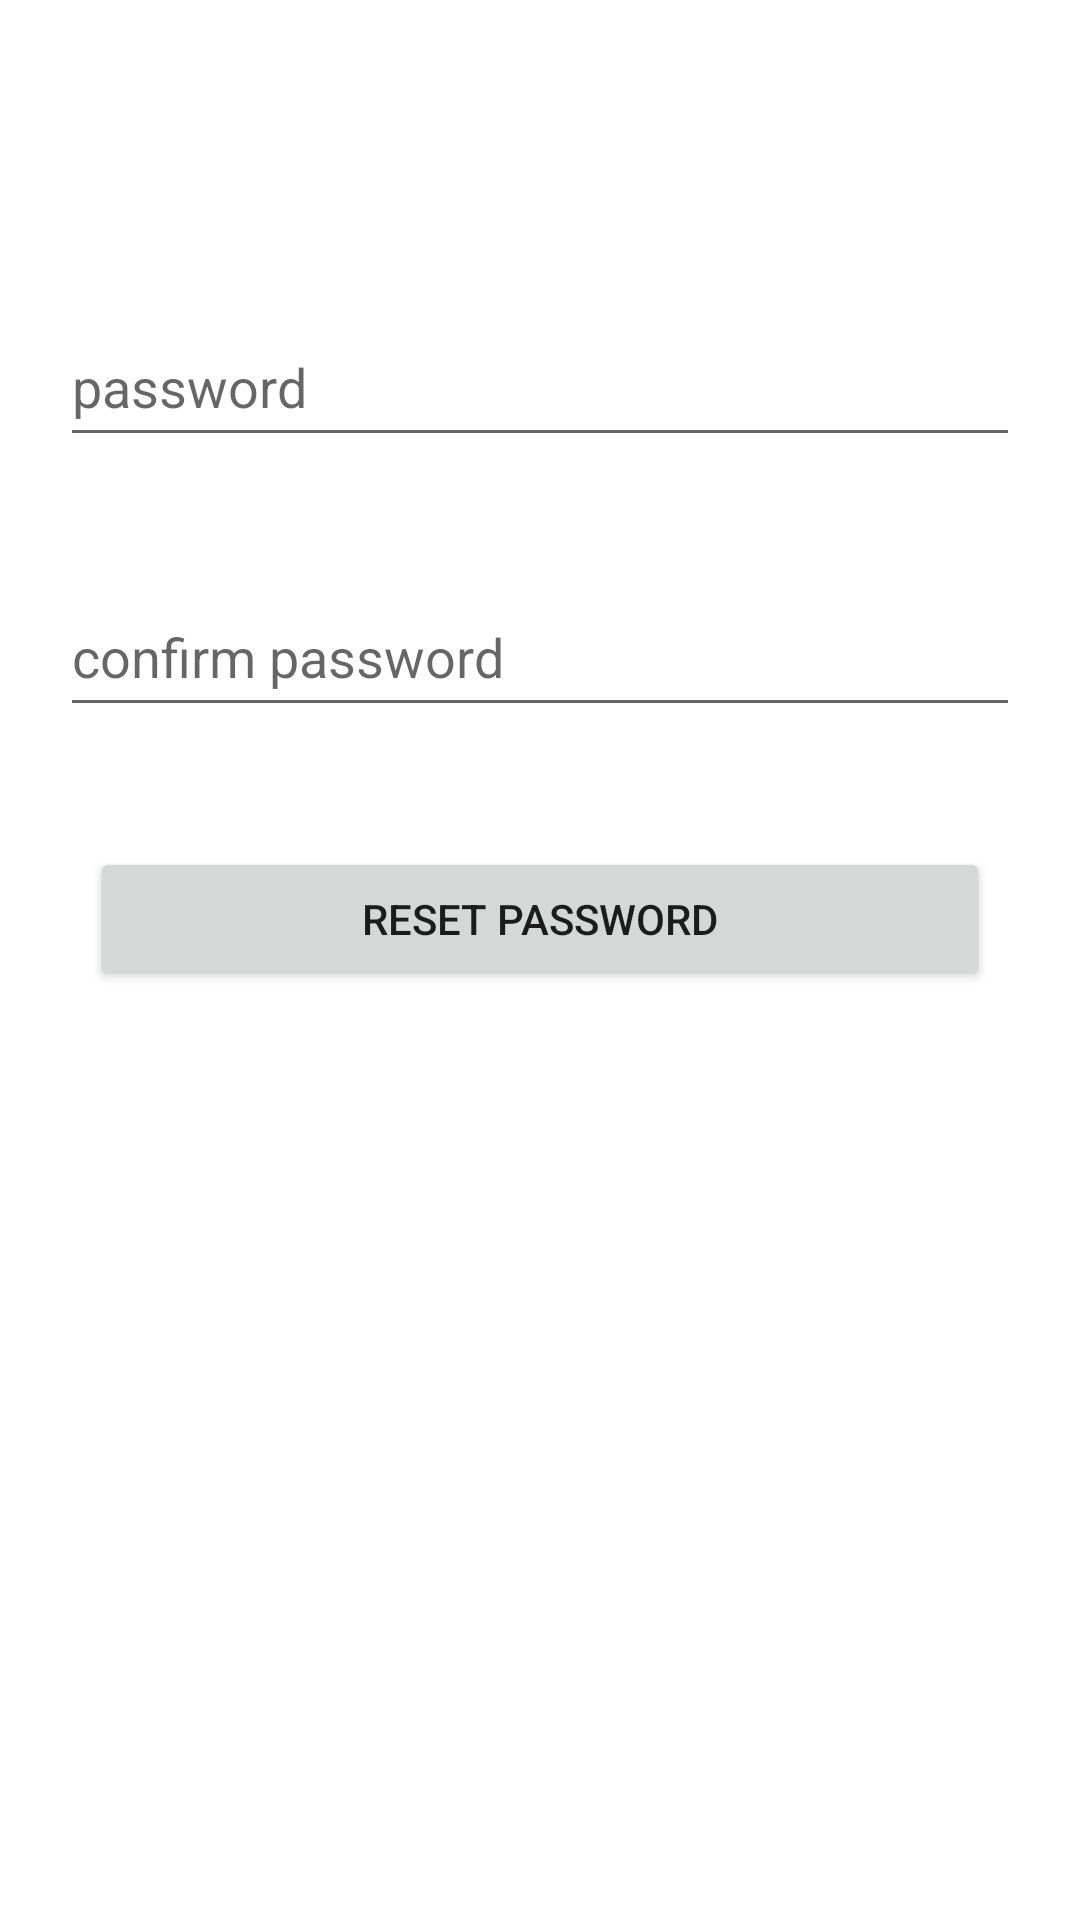

Layout XML and referenced resources for this Android screen:
<!-- AndroidManifest.xml: application theme AppTheme -->
<!-- res/layout/activity_reset_password.xml -->
<?xml version="1.0" encoding="utf-8"?>
<RelativeLayout xmlns:android="http://schemas.android.com/apk/res/android"
    xmlns:app="http://schemas.android.com/apk/res-auto"
    xmlns:tools="http://schemas.android.com/tools"
    android:id="@+id/main"
    android:layout_width="match_parent"
    android:layout_height="match_parent"
    tools:context=".ResetPasswordActivity">

    <TextView
        android:layout_width="match_parent"
        android:layout_height="wrap_content"
        android:gravity="center"
        android:id="@+id/forgot_text"
        android:textSize="24sp"
        android:layout_marginTop="50dp"/>

    <EditText
        android:layout_width="match_parent"
        android:layout_height="50dp"
        android:id="@+id/password"
        android:hint="password"
        android:inputType="textPassword"
        android:layout_margin="20dp"
        android:layout_below="@+id/forgot_text"/>

    <EditText
        android:layout_width="match_parent"
        android:layout_height="50dp"
        android:id="@+id/confirm_password"
        android:hint="confirm password"
        android:inputType="textPassword"
        android:layout_margin="20dp"
        android:layout_below="@+id/password"/>

    <Button
        android:layout_width="300dp"
        android:layout_height="wrap_content"
        android:id="@+id/reset_btn"
        android:layout_below="@+id/confirm_password"
        android:layout_margin="20dp"
        android:layout_centerHorizontal="true"
        android:text="Reset password"/>

</RelativeLayout>
<!-- resources referenced by this layout -->
<resources>
  <style name="AppTheme" parent="Theme.MaterialComponents.DayNight.DarkActionBar" />
</resources>
